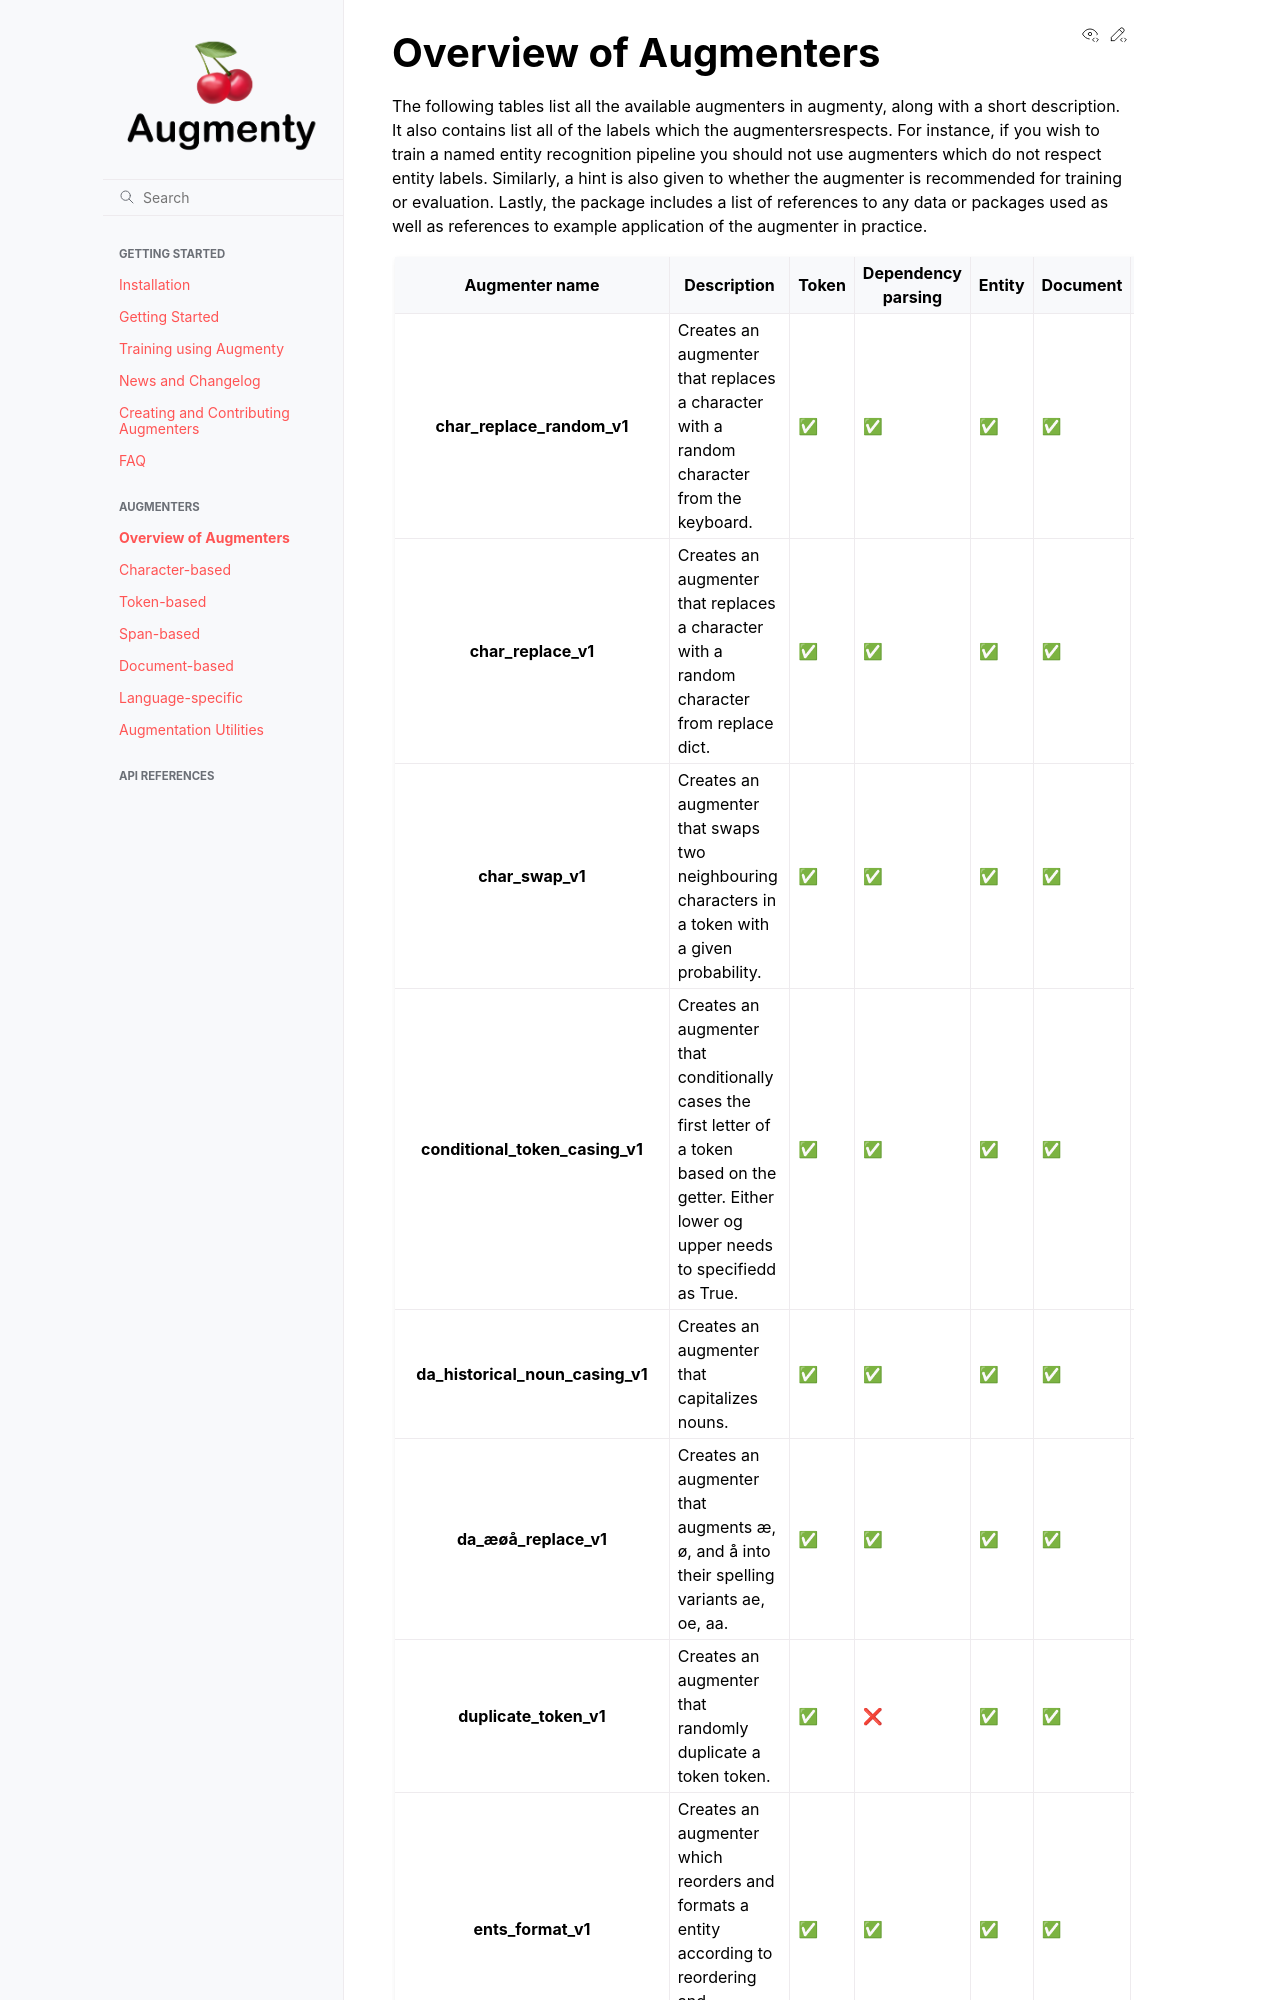

repository: KennethEnevoldsen/augmenty · page: augmenters_overview.html · generator: sphinx

# Overview of Augmenters

The following tables list all the available augmenters in augmenty, along with a short description. It also contains list all of the labels which the augmentersrespects. For instance, if you wish to train a named entity recognition pipeline you should not use augmenters which do not respect entity labels. Similarly, a hint is also given to whether the augmenter is recommended for training or evaluation. Lastly, the package includes a list of references to any data or packages used as well as references to example application of the augmenter in practice.
